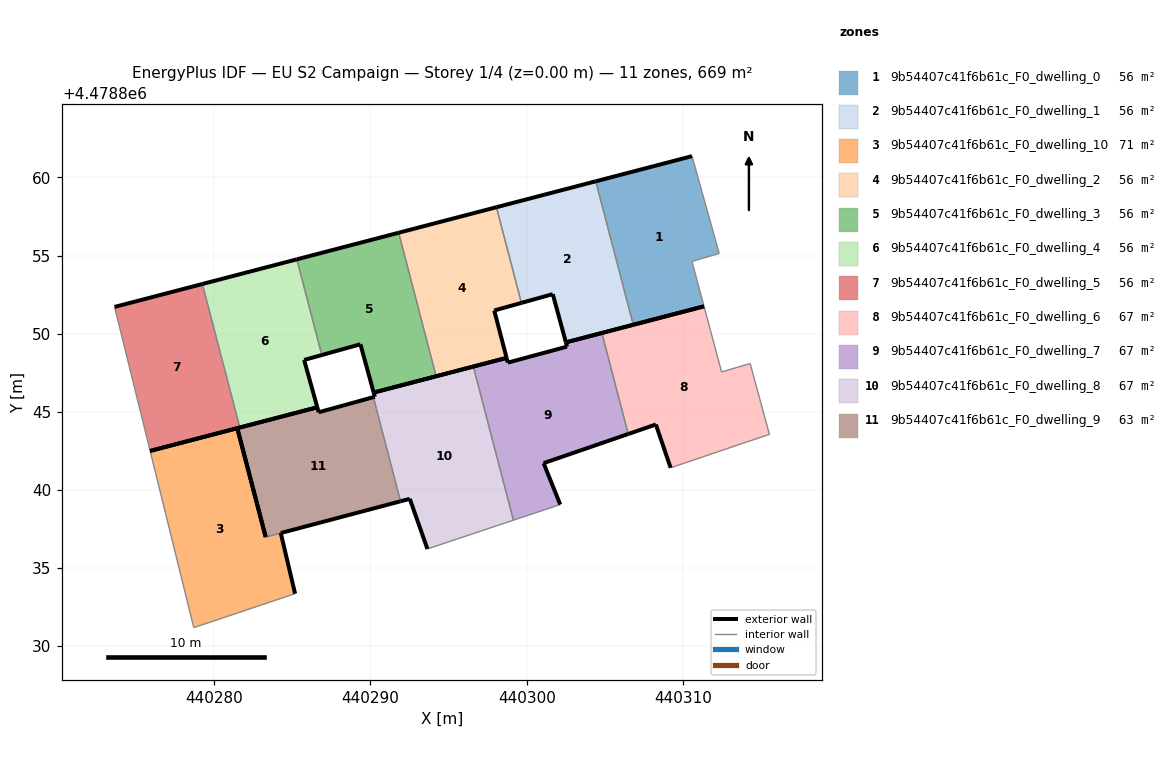
=== STOREY PLAN SPEC (per zone: floor XY polygon, exterior-wall plan segments, windows/doors) ===
zone 1: 9b54407c41f6b61c_F0_dwelling_0  (55.7 m²)
  floor: (440311.35, 4478851.75) (440310.58, 4478854.62) (440312.32, 4478855.13) (440310.58, 4478861.36) (440304.42, 4478859.75) (440306.82, 4478850.57)
  exterior wall: (440304.42, 4478859.75) – (440310.58, 4478861.36)  [6.4 m]
  exterior wall: (440311.35, 4478851.75) – (440306.82, 4478850.57)  [4.7 m]
  interior walls: 4
zone 2: 9b54407c41f6b61c_F0_dwelling_1  (55.7 m²)
  floor: (440306.82, 4478850.57) (440304.42, 4478859.75) (440298.06, 4478858.09) (440299.66, 4478851.97) (440301.67, 4478852.53) (440302.51, 4478849.44)
  exterior wall: (440298.06, 4478858.09) – (440304.42, 4478859.75)  [6.6 m]
  exterior wall: (440306.82, 4478850.57) – (440302.51, 4478849.44)  [4.5 m]
  exterior wall: (440302.51, 4478849.44) – (440301.67, 4478852.53)  [3.2 m]
  exterior wall: (440301.67, 4478852.53) – (440299.66, 4478851.97)  [2.1 m]
  interior walls: 2
zone 3: 9b54407c41f6b61c_F0_dwelling_10  (70.7 m²)
  floor: (440285.17, 4478833.36) (440284.26, 4478837.24) (440283.29, 4478836.98) (440281.47, 4478843.95) (440275.90, 4478842.49) (440278.69, 4478831.19) (440279.09, 4478831.32)
  exterior wall: (440275.90, 4478842.49) – (440281.47, 4478843.95)  [5.8 m]
  exterior wall: (440281.47, 4478843.95) – (440283.29, 4478836.98)  [7.2 m]
  exterior wall: (440284.26, 4478837.24) – (440285.17, 4478833.36)  [4.0 m]
  interior walls: 4
zone 4: 9b54407c41f6b61c_F0_dwelling_2  (55.7 m²)
  floor: (440298.71, 4478848.45) (440297.92, 4478851.48) (440299.66, 4478851.97) (440298.06, 4478858.09) (440291.80, 4478856.46) (440294.20, 4478847.27)
  exterior wall: (440291.80, 4478856.46) – (440298.06, 4478858.09)  [6.5 m]
  exterior wall: (440299.66, 4478851.97) – (440297.92, 4478851.48)  [1.8 m]
  exterior wall: (440297.92, 4478851.48) – (440298.71, 4478848.45)  [3.1 m]
  exterior wall: (440298.71, 4478848.45) – (440294.20, 4478847.27)  [4.7 m]
  interior walls: 2
zone 5: 9b54407c41f6b61c_F0_dwelling_3  (55.7 m²)
  floor: (440294.20, 4478847.27) (440291.80, 4478856.46) (440285.28, 4478854.75) (440286.88, 4478848.63) (440289.35, 4478849.32) (440290.20, 4478846.23)
  exterior wall: (440285.28, 4478854.75) – (440291.80, 4478856.46)  [6.7 m]
  exterior wall: (440294.20, 4478847.27) – (440290.20, 4478846.23)  [4.1 m]
  exterior wall: (440290.20, 4478846.23) – (440289.35, 4478849.32)  [3.2 m]
  exterior wall: (440289.35, 4478849.32) – (440286.88, 4478848.63)  [2.6 m]
  interior walls: 2
zone 6: 9b54407c41f6b61c_F0_dwelling_4  (55.7 m²)
  floor: (440286.59, 4478845.29) (440285.75, 4478848.32) (440286.88, 4478848.63) (440285.28, 4478854.75) (440279.24, 4478853.18) (440281.64, 4478843.99)
  exterior wall: (440279.24, 4478853.18) – (440285.28, 4478854.75)  [6.3 m]
  exterior wall: (440286.88, 4478848.63) – (440285.75, 4478848.32)  [1.2 m]
  exterior wall: (440285.75, 4478848.32) – (440286.59, 4478845.29)  [3.1 m]
  exterior wall: (440286.59, 4478845.29) – (440281.64, 4478843.99)  [5.1 m]
  interior walls: 2
zone 7: 9b54407c41f6b61c_F0_dwelling_5  (55.7 m²)
  floor: (440281.64, 4478843.99) (440279.24, 4478853.18) (440273.62, 4478851.71) (440275.90, 4478842.49)
  exterior wall: (440281.64, 4478843.99) – (440275.90, 4478842.49)  [5.9 m]
  exterior wall: (440273.62, 4478851.71) – (440279.24, 4478853.18)  [5.8 m]
  interior walls: 2
zone 8: 9b54407c41f6b61c_F0_dwelling_6  (66.9 m²)
  floor: (440315.53, 4478843.55) (440314.30, 4478848.09) (440312.47, 4478847.55) (440311.35, 4478851.75) (440304.81, 4478850.04) (440306.50, 4478843.58) (440308.27, 4478844.18) (440309.21, 4478841.41) (440314.06, 4478843.06)
  exterior wall: (440309.21, 4478841.41) – (440308.27, 4478844.18)  [2.9 m]
  exterior wall: (440308.27, 4478844.18) – (440306.50, 4478843.58)  [1.9 m]
  exterior wall: (440304.81, 4478850.04) – (440311.35, 4478851.75)  [6.8 m]
  interior walls: 6
zone 9: 9b54407c41f6b61c_F0_dwelling_7  (66.9 m²)
  floor: (440302.14, 4478839.06) (440301.08, 4478841.71) (440306.50, 4478843.58) (440304.81, 4478850.04) (440302.51, 4478849.44) (440302.58, 4478849.17) (440298.79, 4478848.14) (440298.71, 4478848.45) (440296.58, 4478847.89) (440299.15, 4478838.06)
  exterior wall: (440296.58, 4478847.89) – (440298.71, 4478848.45)  [2.2 m]
  exterior wall: (440298.71, 4478848.45) – (440298.79, 4478848.14)  [0.3 m]
  exterior wall: (440298.79, 4478848.14) – (440302.58, 4478849.17)  [3.9 m]
  exterior wall: (440302.58, 4478849.17) – (440302.51, 4478849.44)  [0.3 m]
  exterior wall: (440302.51, 4478849.44) – (440304.81, 4478850.04)  [2.4 m]
  exterior wall: (440306.50, 4478843.58) – (440301.08, 4478841.71)  [5.7 m]
  exterior wall: (440301.08, 4478841.71) – (440302.14, 4478839.06)  [2.9 m]
  interior walls: 3
zone 10: 9b54407c41f6b61c_F0_dwelling_8  (66.9 m²)
  floor: (440299.15, 4478838.06) (440296.58, 4478847.89) (440290.20, 4478846.23) (440290.28, 4478845.96) (440290.18, 4478845.93) (440291.92, 4478839.27) (440292.52, 4478839.42) (440293.64, 4478836.22)
  exterior wall: (440290.18, 4478845.93) – (440290.28, 4478845.96)  [0.1 m]
  exterior wall: (440290.28, 4478845.96) – (440290.20, 4478846.23)  [0.3 m]
  exterior wall: (440290.20, 4478846.23) – (440296.58, 4478847.89)  [6.6 m]
  exterior wall: (440293.64, 4478836.22) – (440292.52, 4478839.42)  [3.4 m]
  exterior wall: (440292.52, 4478839.42) – (440291.92, 4478839.27)  [0.6 m]
  interior walls: 3
zone 11: 9b54407c41f6b61c_F0_dwelling_9  (63.0 m²)
  floor: (440291.92, 4478839.27) (440290.18, 4478845.93) (440286.68, 4478844.97) (440286.59, 4478845.29) (440281.47, 4478843.95) (440283.29, 4478836.99) (440283.29, 4478836.98) (440284.26, 4478837.24) (440284.26, 4478837.24)
  exterior wall: (440283.29, 4478836.99) – (440281.47, 4478843.95)  [7.2 m]
  exterior wall: (440281.47, 4478843.95) – (440286.59, 4478845.29)  [5.3 m]
  exterior wall: (440286.59, 4478845.29) – (440286.68, 4478844.97)  [0.3 m]
  exterior wall: (440286.68, 4478844.97) – (440290.18, 4478845.93)  [3.6 m]
  exterior wall: (440291.92, 4478839.27) – (440284.26, 4478837.24)  [7.9 m]
  exterior wall: (440284.26, 4478837.24) – (440284.26, 4478837.24)  [0.0 m]
  exterior wall: (440283.29, 4478836.98) – (440283.29, 4478836.99)  [0.0 m]
  interior walls: 2

=== DERIVED (storey summary) ===
Building: EU S2 Campaign
Storey: 1 of 4  (floor level z = 0.00 m)
Storey gross floor area: 668.6 m²
Zones on this storey: 11
  - 9b54407c41f6b61c_F0_dwelling_0: floor 55.7 m²; exterior wall 11.0 m (33.1 m²); WWR 0.0%
  - 9b54407c41f6b61c_F0_dwelling_1: floor 55.7 m²; exterior wall 16.3 m (48.9 m²); WWR 0.0%
  - 9b54407c41f6b61c_F0_dwelling_10: floor 70.7 m²; exterior wall 17.0 m (50.9 m²); WWR 0.0%
  - 9b54407c41f6b61c_F0_dwelling_2: floor 55.7 m²; exterior wall 16.1 m (48.2 m²); WWR 0.0%
  - 9b54407c41f6b61c_F0_dwelling_3: floor 55.7 m²; exterior wall 16.6 m (49.9 m²); WWR 0.0%
  - 9b54407c41f6b61c_F0_dwelling_4: floor 55.7 m²; exterior wall 15.7 m (47.1 m²); WWR 0.0%
  - 9b54407c41f6b61c_F0_dwelling_5: floor 55.7 m²; exterior wall 11.7 m (35.2 m²); WWR 0.0%
  - 9b54407c41f6b61c_F0_dwelling_6: floor 66.9 m²; exterior wall 11.6 m (34.7 m²); WWR 0.0%
  - 9b54407c41f6b61c_F0_dwelling_7: floor 66.9 m²; exterior wall 17.7 m (53.1 m²); WWR 0.0%
  - 9b54407c41f6b61c_F0_dwelling_8: floor 66.9 m²; exterior wall 11.0 m (32.9 m²); WWR 0.0%
  - 9b54407c41f6b61c_F0_dwelling_9: floor 63.0 m²; exterior wall 24.4 m (73.2 m²); WWR 0.0%
Zone adjacency (shared interzone walls):
  - 9b54407c41f6b61c_F0_dwelling_0 ↔ 9b54407c41f6b61c_F0_dwelling_1
  - 9b54407c41f6b61c_F0_dwelling_1 ↔ 9b54407c41f6b61c_F0_dwelling_2
  - 9b54407c41f6b61c_F0_dwelling_10 ↔ 9b54407c41f6b61c_F0_dwelling_9
  - 9b54407c41f6b61c_F0_dwelling_2 ↔ 9b54407c41f6b61c_F0_dwelling_3
  - 9b54407c41f6b61c_F0_dwelling_3 ↔ 9b54407c41f6b61c_F0_dwelling_4
  - 9b54407c41f6b61c_F0_dwelling_4 ↔ 9b54407c41f6b61c_F0_dwelling_5
  - 9b54407c41f6b61c_F0_dwelling_6 ↔ 9b54407c41f6b61c_F0_dwelling_7
  - 9b54407c41f6b61c_F0_dwelling_7 ↔ 9b54407c41f6b61c_F0_dwelling_8
  - 9b54407c41f6b61c_F0_dwelling_8 ↔ 9b54407c41f6b61c_F0_dwelling_9